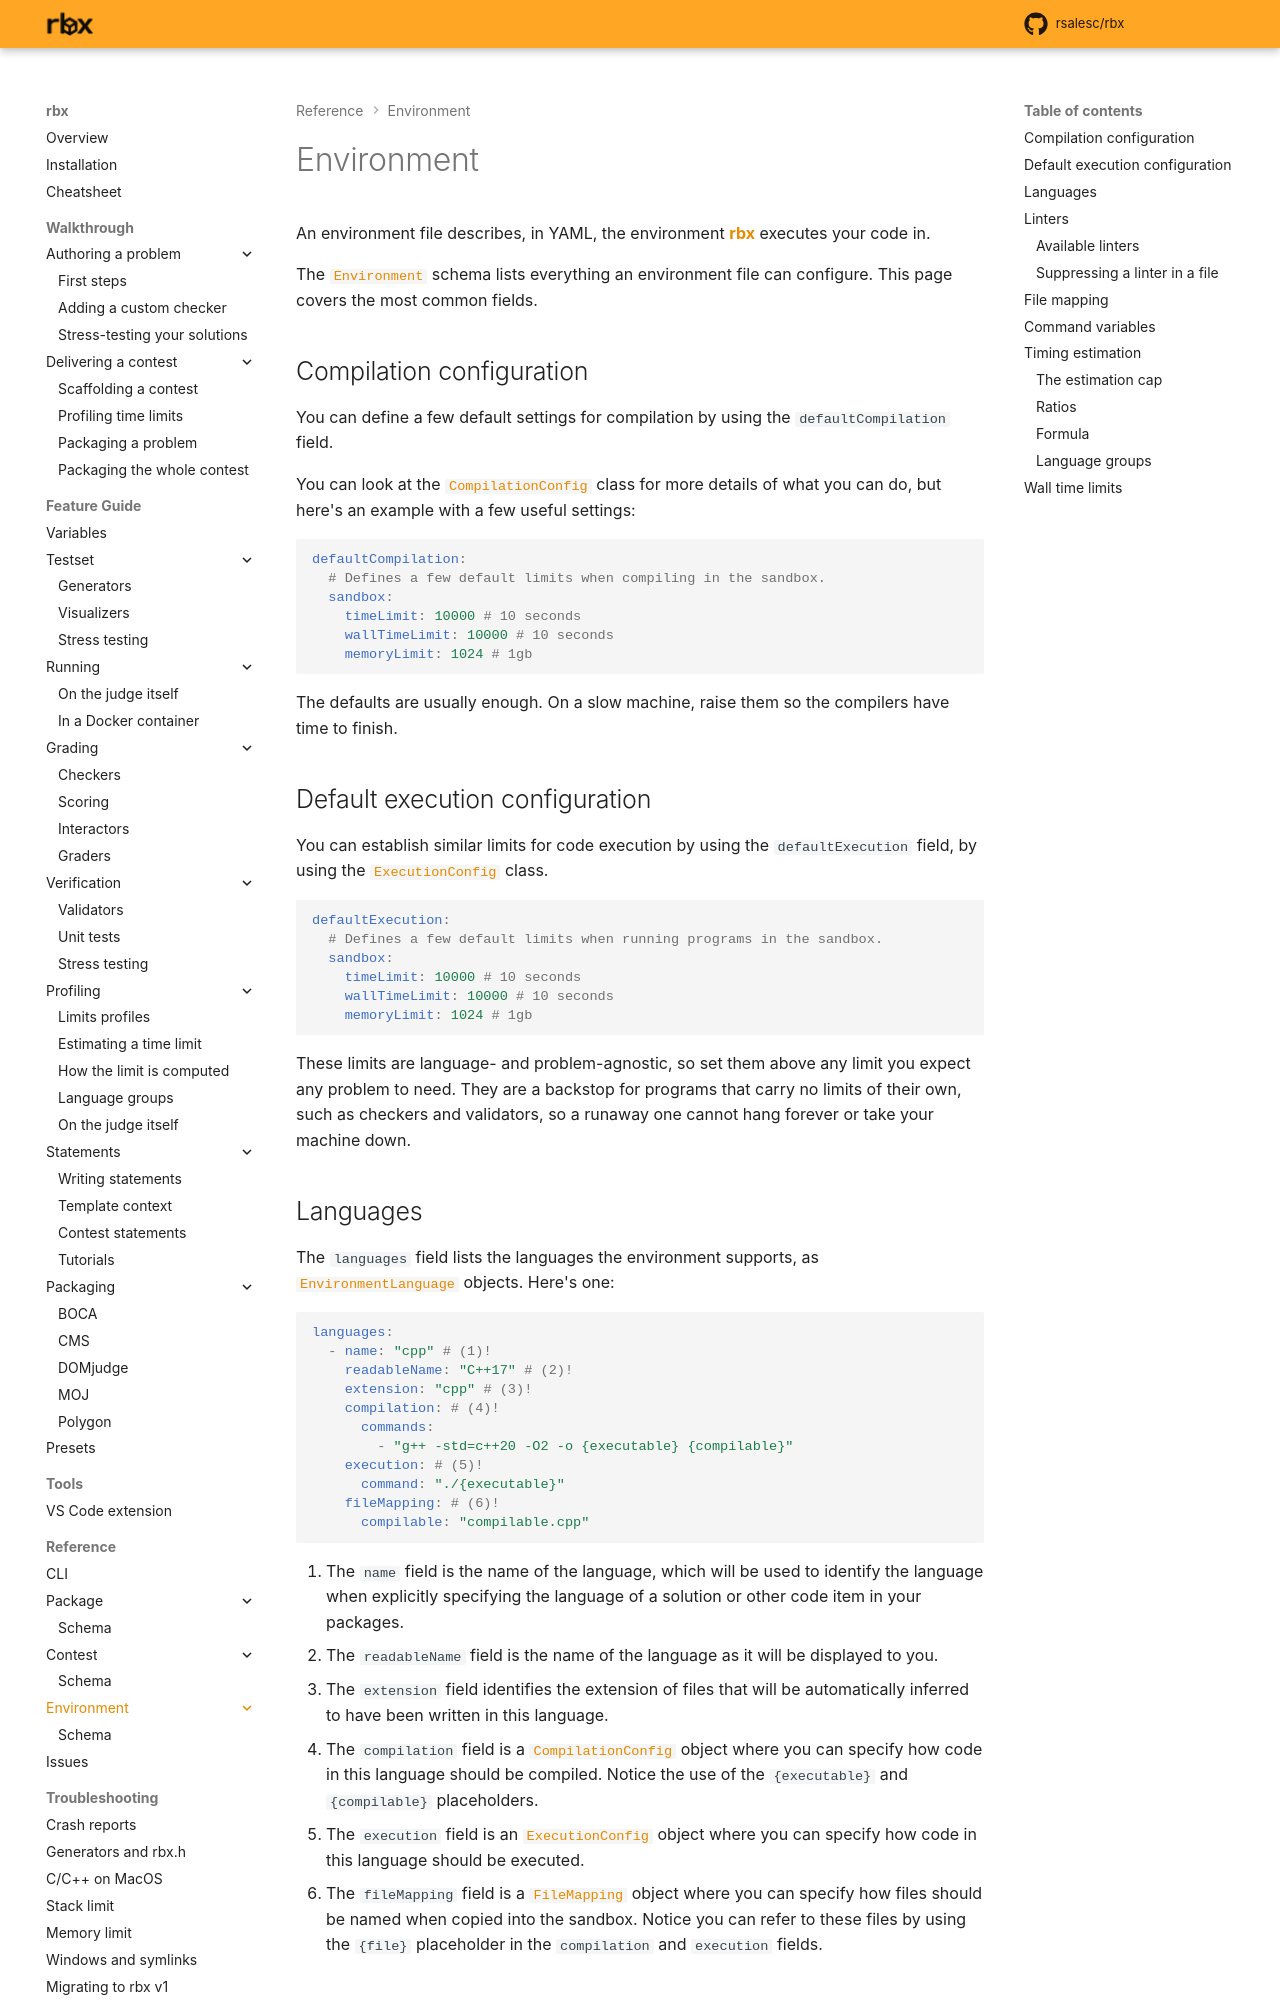

repository: rsalesc/rbx · page: setters/reference/environment/index.html · generator: mkdocs

# Environment

An environment file describes, in YAML, the environment {{rbx}} executes your code in.

The [`Environment`][rbx.box.environment.Environment] schema lists everything an environment file
can configure. This page covers the most common fields.

## Compilation configuration

You can define a few default settings for compilation by using the `defaultCompilation` field.

You can look at the [`CompilationConfig`][rbx.box.environment.CompilationConfig] class for more details of
what you can do, but here's an example with a few useful settings:

```yaml
defaultCompilation:
  # Defines a few default limits when compiling in the sandbox.
  sandbox:
    timeLimit: 10000 # 10 seconds
    wallTimeLimit: 10000 # 10 seconds
    memoryLimit: 1024 # 1gb
```

The defaults are usually enough. On a slow machine, raise them so the compilers have time to
finish.

## Default execution configuration

You can establish similar limits for code execution by using the `defaultExecution` field, by using the
[`ExecutionConfig`][rbx.box.environment.ExecutionConfig] class.

```yaml
defaultExecution:
  # Defines a few default limits when running programs in the sandbox.
  sandbox:
    timeLimit: 10000 # 10 seconds
    wallTimeLimit: 10000 # 10 seconds
    memoryLimit: 1024 # 1gb
```

These limits are language- and problem-agnostic, so set them above any limit you expect any
problem to need. They are a backstop for programs that carry no limits of their own, such as
checkers and validators, so a runaway one cannot hang forever or take your machine down.

## Languages

The `languages` field lists the languages the environment supports, as
[`EnvironmentLanguage`][rbx.box.environment.EnvironmentLanguage] objects. Here's one:

```yaml
languages:
  - name: "cpp" # (1)!
    readableName: "C++17" # (2)!
    extension: "cpp" # (3)!
    compilation: # (4)!
      commands:
        - "g++ -std=c++20 -O2 -o {executable} {compilable}"
    execution: # (5)!
      command: "./{executable}"
    fileMapping: # (6)!
      compilable: "compilable.cpp"
```

1. The `name` field is the name of the language, which will be used to identify the language when
   explicitly specifying the language of a solution or other code item in your packages.
2. The `readableName` field is the name of the language as it will be displayed to you.
3. The `extension` field identifies the extension of files that will be automatically inferred
   to have been written in this language.
4. The `compilation` field is a [`CompilationConfig`][rbx.box.environment.CompilationConfig] object where
   you can specify how code in this language should be compiled. Notice the use of the `{executable}` and `{compilable}` placeholders.
5. The `execution` field is an [`ExecutionConfig`][rbx.box.environment.ExecutionConfig] object where
   you can specify how code in this language should be executed.
6. The `fileMapping` field is a [`FileMapping`][rbx.box.environment.FileMapping] object where
   you can specify how files should be named when copied into the sandbox. Notice you can refer to these
   files by using the `{file}` placeholder in the `compilation` and `execution` fields.
